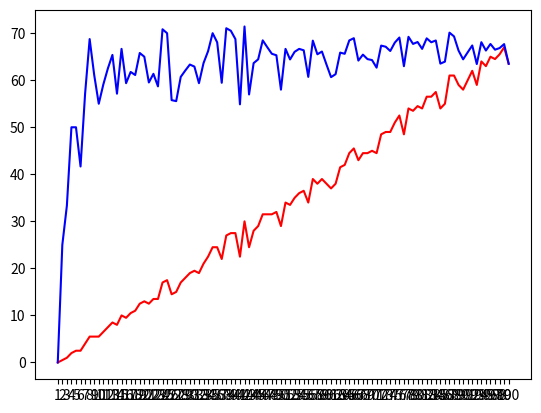

Write the Python code that produced this figure.
import random
import statistics
import numpy as np
import pandas as pd
import seaborn as sns

rulman_calisma_olasılık=[.1,.13,.25,.13,.09,.12,.02,.06,.05,.05]
rulman_calisma_süre=[]
for i in range(1000,2000,100):
    rulman_calisma_süre.append(i)
print(rulman_calisma_süre)
para=[]
gecikme_süresi=[5,10,15]
gecikme_olasilik=[.6,.3,.1]
tamirci_tutar_list=[]
ortalama_para=[]
for dene in range(0,100):
    rulman1=[]
    rulman2=[]
    rulman3=[]
    degişim_rda=[]
    sayi=[]
    degisim_sayisi=dene
    for d in range(1,degisim_sayisi+1):
        sayi.append(d)

    for x in range(0,degisim_sayisi):
        a=random.randint(0,100)
        b=random.randint(0,100)
        c=random.randint(0,100)
        degis_rda=random.randint(1,9)
        degişim_rda.append(round(degis_rda,0))
        rulman1.append(round(a,0))
        rulman2.append(round(b,0))
        rulman3.append(round(c,0))
    df_3_rulman=pd.DataFrame(data={'Rulman1': rulman1, 'Rulman2': rulman2, 'Rulman3': rulman3})

    df_rulman=pd.DataFrame(data={'Rulman Çalışma süreleri': rulman_calisma_süre, 'Olasılık': rulman_calisma_olasılık})

    print(df_rulman)
    tp=0
    toplam=[]
    rulman_rda=[]
    b=0
    for y in range(0,10):
        tp=tp+df_rulman['Olasılık'][y]
        toplam.append(tp)
        rulman_rda.append([b,round(tp*100)])
        b=round(tp*100+1)

    df_rulman['Kümülatif Olasılık']=toplam
    df_rulman['RDA']=rulman_rda
    print(df_rulman)
    tp1=0
    toplam1=[]
    gecikme_rda=[]
    b1=1
    df_gecikme=pd.DataFrame(data={'Gecikme süresi': gecikme_süresi, 'Olasılık': gecikme_olasilik})
    for y1 in range(0,3):
        tp1=tp1+df_gecikme['Olasılık'][y1]
        if tp1 != 10:
            toplam1.append(tp1)
            gecikme_rda.append([b1,round(tp1*10)])
            b1=round(tp1*10+1)
        else:
            pass
        

    df_gecikme['Kümülatif Olasılık']=toplam1
    df_gecikme['RDA']=gecikme_rda
    print(df_gecikme)
    r1=[]
    r2=[]
    r3=[]
    for y4 in range(0,degisim_sayisi):
        c=df_3_rulman['Rulman1'][y4]
        for f in range(10):
            if df_rulman['RDA'][f][0]<=c and df_rulman['RDA'][f][1]>=c:
                r1.append(df_rulman['Rulman Çalışma süreleri'][f])
                continue
            else:
                pass
        
        
    for y5 in range(0,degisim_sayisi):
        c1=df_3_rulman['Rulman2'][y5]
        for f1 in range(10):
            if df_rulman['RDA'][f1][0]<=c1 and df_rulman['RDA'][f1][1]>=c1:
                r2.append(df_rulman['Rulman Çalışma süreleri'][f1])
                continue
            else:
                pass

    for y1 in range(0,degisim_sayisi):
        c2=df_3_rulman['Rulman3'][y1]
        for f2 in range(0,10):
            if df_rulman['RDA'][f2][0]<=c2 and df_rulman['RDA'][f2][1]>=c2:
                r3.append(df_rulman['Rulman Çalışma süreleri'][f2])
                continue
            else:
                pass

    print(r1)
    print(len(r1))
    print(r2)
    print(len(r2))
    print(r2)
    print(len(r2))
    print(len(rulman_rda))

    print(df_3_rulman)

    df_genel=pd.DataFrame(data={'Değişim sayisi ':sayi, 'Rulman1 RDA ':rulman1, 'Rulman1 Süre': r1, 'Rulman2 RDA': rulman2, 'Rulman2 Süre': r2, 'Rulman3 RDA': rulman3, 'Rulman3 Süre': r3})
    print(df_genel)
    kücük_sayi=[]
    for i in range(0,degisim_sayisi):
        kücük=min(df_genel['Rulman1 Süre'][i],df_genel['Rulman2 Süre'][i],df_genel['Rulman3 Süre'][i])
        kücük_sayi.append(kücük)
            
    print(kücük_sayi)
    print(len(kücük_sayi))

    df_genel['İlk başarısızlık yaşanıncaya kadar ki geçen süre']=kücük_sayi

    df_genel['Gecikme RDA']=degişim_rda

    print(df_genel)
    gecikme=[]
    for w in range(0,degisim_sayisi):
        rda=df_genel['Gecikme RDA'][w]
        for f6 in range(0,3):
            if df_gecikme['RDA'][f6][0]<=rda and df_gecikme['RDA'][f6][1]>=rda:
                gecikme.append(df_gecikme['Gecikme süresi'][f6])
            else:
                continue

    print(gecikme)
    print(len(gecikme))
    
    df_genel['Gecikme Süreleri']=gecikme
    print(df_genel)
    tamirci_tutar=round(((degisim_sayisi+1)*40*30)/60,0)
    tamirci_tutar_list.append([dene,tamirci_tutar])
    gecikme_süresi_kayip_para=sum(gecikme)*10
    para.append([(dene+1,gecikme_süresi_kayip_para)])
    ortalama_para.append([(dene+1,gecikme_süresi_kayip_para/(dene+1))])
print(tamirci_tutar_list)
print('*************************************************************************')
print(para[0][0][0])

para1=[]
para2=[]
ort_para1=[]
ort_para2=[]
for r in range(0,100):
    print(para[r][0][0])
    para1.append(para[r][0][0])

for r1 in range(0,100):
    print(para[r1][0][1])
    para2.append(para[r1][0][1]/100)
for r3 in range(0,100):
    print(ortalama_para[r3][0][0])
    ort_para1.append(ortalama_para[r3][0][0])

for r4 in range(0,100):
    print(ortalama_para[r4][0][1])
    ort_para2.append(ortalama_para[r4][0][1])

import matplotlib.pyplot as plt
plt.plot(para1,para2, color='r')

plt.plot(ort_para1,ort_para2, color='b')
"""
plt.xlabel("Değişim sayıları")
plt.ylabel("Gecikme para kaybı")
"""
plt.xticks(ort_para1)

plt.show()
